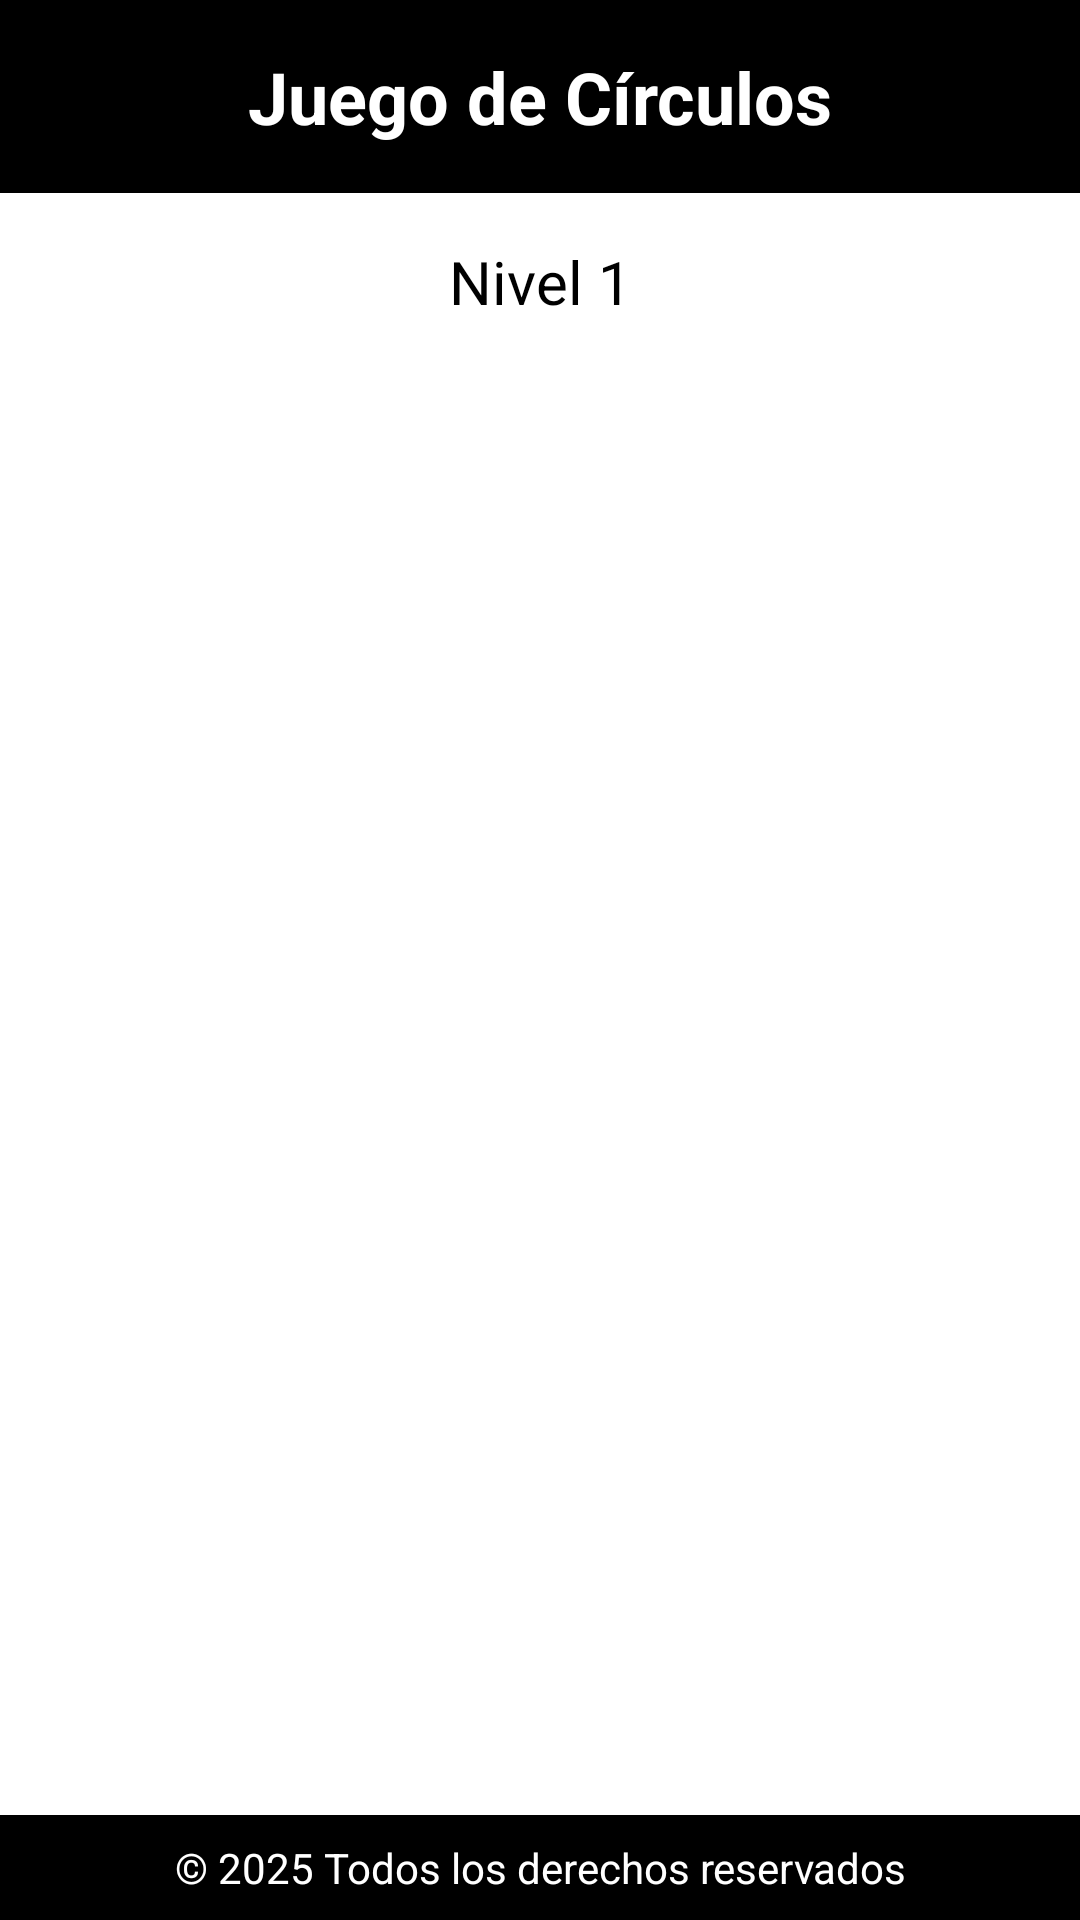

Write the Android layout XML for this screen, with the resource values it uses.
<!-- AndroidManifest.xml: application theme Theme.JuegoCirculos -->
<!-- res/layout/activity_juego.xml -->
<?xml version="1.0" encoding="utf-8"?>
<androidx.constraintlayout.widget.ConstraintLayout
    xmlns:android="http://schemas.android.com/apk/res/android"
    xmlns:app="http://schemas.android.com/apk/res-auto"
    xmlns:tools="http://schemas.android.com/tools"
    android:layout_width="match_parent"
    android:layout_height="match_parent"
    android:background="#FFFFFF">

    <TextView
        android:id="@+id/headerText"
        android:layout_width="match_parent"
        android:layout_height="wrap_content"
        android:background="@color/black"
        android:padding="16dp"
        android:text="Juego de Círculos"
        android:textAlignment="center"
        android:textColor="#FFFFFF"
        android:textSize="24sp"
        android:textStyle="bold"
        app:layout_constraintTop_toTopOf="parent" />

    <TextView
        android:id="@+id/levelText"
        android:layout_width="wrap_content"
        android:layout_height="wrap_content"
        android:layout_marginTop="16dp"
        android:text="Nivel 1"
        android:textColor="@color/black"
        android:textSize="20sp"
        app:layout_constraintEnd_toEndOf="parent"
        app:layout_constraintStart_toStartOf="parent"
        app:layout_constraintTop_toBottomOf="@id/headerText" />

    <GridLayout
        android:id="@+id/gridLayout"
        android:layout_width="345dp"
        android:layout_height="416dp"
        android:layout_margin="16dp"
        android:columnCount="3"
        android:padding="18dp"
        android:rowCount="4"
        android:useDefaultMargins="true"
        app:layout_constraintBottom_toTopOf="@id/footerText"
        app:layout_constraintEnd_toEndOf="parent"
        app:layout_constraintStart_toStartOf="parent"
        app:layout_constraintTop_toBottomOf="@id/levelText" />

    <TextView
        android:id="@+id/footerText"
        android:layout_width="match_parent"
        android:layout_height="wrap_content"
        android:background="@color/black"
        android:padding="8dp"
        android:text="© 2025 Todos los derechos reservados"
        android:textAlignment="center"
        android:textColor="#FFFFFF"
        android:textSize="14sp"
        app:layout_constraintBottom_toBottomOf="parent" />

</androidx.constraintlayout.widget.ConstraintLayout>
<!-- resources referenced by this layout -->
<resources>
  <color name="black">#FF000000</color>
  <style name="Theme.JuegoCirculos" parent="Theme.MaterialComponents.DayNight.DarkActionBar">
          <item name="colorPrimary">@color/black</item>
          <item name="colorPrimaryVariant">@color/black</item>
          <item name="colorOnPrimary">@color/white</item>
          <item name="colorSecondary">@color/black</item>
          <item name="colorSecondaryVariant">@color/black</item>
          <item name="colorOnSecondary">@color/white</item>
          <item name="android:statusBarColor">@color/black</item>
      </style>
  <color name="white">#FFFFFFFF</color>
</resources>
